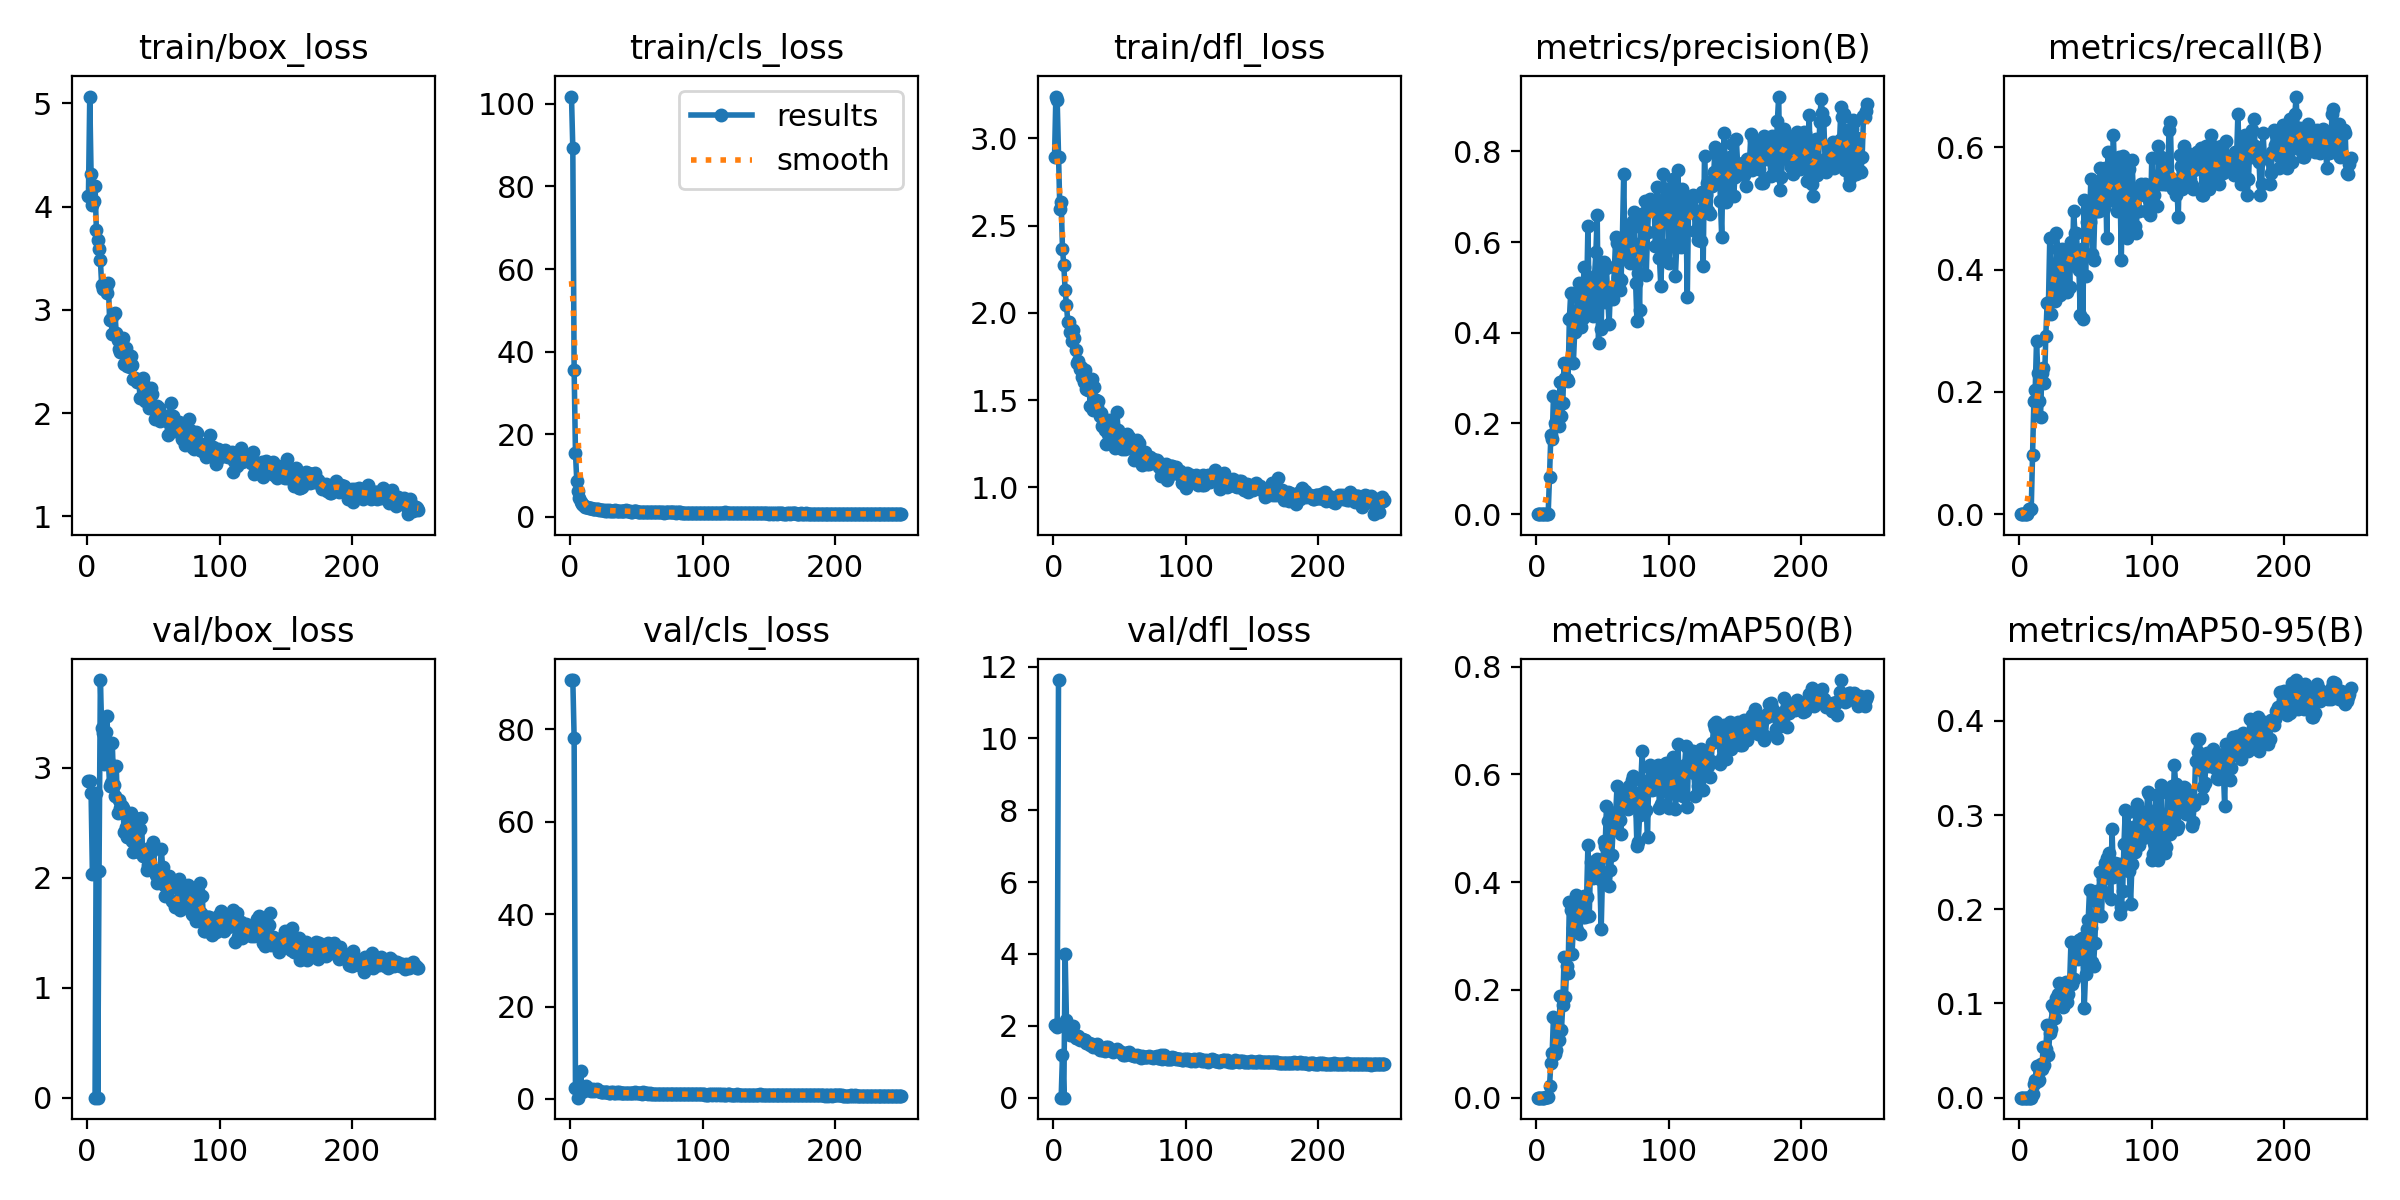

The data file committed next to this chart (first rows):
epoch, time, train/box_loss, train/cls_loss, train/dfl_loss, metrics/precision(B), metrics/recall(B), metrics/mAP50(B), metrics/mAP50-95(B), val/box_loss, val/cls_loss, val/dfl_loss, lr/pg0, lr/pg1, lr/pg2
1, 5.936, 4.105, 101.8, 2.894, 0, 0, 0, 0, 2.882, 90.61, 2.028, 0.0004, 0.0004, 0.0004
2, 9.575, 5.067, 89.26, 3.24, 0, 0, 0, 0, 2.874, 90.7, 2.024, 0.0008168, 0.0008168, 0.0008168
3, 13.19, 4.312, 35.51, 3.219, 0, 0, 0, 0, 2.765, 78.21, 1.963, 0.00123, 0.00123, 0.00123
4, 16.26, 4.011, 15.49, 2.895, 0, 0, 0, 0, 2.029, 2.416, 11.62, 0.00164, 0.00164, 0.00164
5, 19.27, 4.055, 8.714, 2.596, 0, 0, 0, 0, nan, nan, nan, 0.001968, 0.001968, 0.001968
6, 22.28, 4.197, 6.255, 2.636, 0, 0, 0, 0, 0, 0.2598, 0, 0.00196, 0.00196, 0.00196
7, 25.21, 3.769, 4.576, 2.366, 0.00118, 0.00885, 0.001, 0.0001, 2.771, 2.371, 1.201, 0.001952, 0.001952, 0.001952
8, 28.2, 3.673, 3.528, 2.273, 0.00118, 0.00885, 0.001, 0.0001, 0, 5.961, 0, 0.001945, 0.001945, 0.001945
9, 31.25, 3.587, 3.05, 2.13, 0.00118, 0.00885, 0.001, 0.0001, 2.06, 1.471, 3.992, 0.001937, 0.001937, 0.001937
10, 34.34, 3.483, 2.785, 2.047, 0.08268, 0.09735, 0.02167, 0.00353, 3.795, 2.536, 2.151, 0.001929, 0.001929, 0.001929
11, 37.42, 3.238, 2.481, 1.948, 0.1736, 0.1858, 0.06353, 0.01453, 3.361, 1.964, 1.946, 0.001921, 0.001921, 0.001921
12, 40.5, 3.204, 2.319, 1.949, 0.1656, 0.2035, 0.0828, 0.01906, 3.31, 2.747, 1.801, 0.001913, 0.001913, 0.001913
13, 43.49, 3.25, 2.284, 1.888, 0.2604, 0.2832, 0.1504, 0.03411, 3.03, 1.949, 1.738, 0.001905, 0.001905, 0.001905
14, 46.51, 3.214, 2.246, 1.839, 0.201, 0.2301, 0.08037, 0.01742, 3.326, 2.076, 1.802, 0.001897, 0.001897, 0.001897
15, 49, 3.165, 2.145, 1.904, 0.1956, 0.1858, 0.08781, 0.01829, 3.468, 2.033, 2, 0.001889, 0.001889, 0.001889
16, 51.52, 3.257, 2.126, 1.853, 0.2081, 0.1593, 0.1046, 0.03555, 3.069, 1.773, 1.767, 0.001881, 0.001881, 0.001881
17, 54.07, 2.898, 1.919, 1.785, 0.1955, 0.2301, 0.1068, 0.03077, 2.836, 2.201, 1.671, 0.001873, 0.001873, 0.001873
18, 56.53, 2.913, 1.815, 1.715, 0.2916, 0.2389, 0.1882, 0.05352, 2.863, 1.746, 1.662, 0.001865, 0.001865, 0.001865
19, 59.56, 2.762, 1.854, 1.723, 0.2157, 0.2142, 0.1255, 0.03469, 3.221, 1.819, 1.706, 0.001857, 0.001857, 0.001857
20, 62.13, 2.961, 1.948, 1.68, 0.2442, 0.292, 0.1713, 0.05214, 2.843, 2.058, 1.616, 0.00185, 0.00185, 0.00185
21, 64.68, 2.972, 1.807, 1.69, 0.3339, 0.3451, 0.2608, 0.07715, 2.744, 1.734, 1.642, 0.001842, 0.001842, 0.001842
22, 67.72, 2.772, 1.758, 1.63, 0.2993, 0.3451, 0.1873, 0.04539, 3.015, 1.645, 1.627, 0.001834, 0.001834, 0.001834
23, 70.21, 2.71, 1.735, 1.605, 0.2988, 0.4513, 0.2442, 0.06874, 2.589, 1.57, 1.607, 0.001826, 0.001826, 0.001826
24, 72.75, 2.62, 1.758, 1.672, 0.2944, 0.3274, 0.2306, 0.07247, 2.709, 1.492, 1.592, 0.001818, 0.001818, 0.001818
25, 75.23, 2.591, 1.552, 1.562, 0.4311, 0.354, 0.3632, 0.09862, 2.632, 1.405, 1.512, 0.00181, 0.00181, 0.00181
26, 78.19, 2.71, 1.543, 1.557, 0.4869, 0.4031, 0.3484, 0.09475, 2.647, 1.437, 1.529, 0.001802, 0.001802, 0.001802
27, 80.92, 2.73, 1.643, 1.577, 0.4361, 0.349, 0.2675, 0.08456, 2.634, 1.579, 1.514, 0.001794, 0.001794, 0.001794
28, 84.03, 2.477, 1.516, 1.466, 0.334, 0.4602, 0.3158, 0.1054, 2.417, 1.409, 1.474, 0.001786, 0.001786, 0.001786
29, 87.52, 2.629, 1.58, 1.622, 0.4012, 0.4329, 0.3414, 0.1105, 2.459, 1.366, 1.494, 0.001778, 0.001778, 0.001778
30, 91.01, 2.457, 1.458, 1.443, 0.4163, 0.4159, 0.377, 0.1222, 2.37, 1.377, 1.4, 0.00177, 0.00177, 0.00177
31, 94.55, 2.537, 1.528, 1.576, 0.4795, 0.3587, 0.3105, 0.1035, 2.433, 1.431, 1.432, 0.001762, 0.001762, 0.001762
32, 97.54, 2.448, 1.507, 1.499, 0.5107, 0.4336, 0.3679, 0.1036, 2.506, 1.427, 1.431, 0.001754, 0.001754, 0.001754
33, 100.3, 2.549, 1.422, 1.458, 0.4425, 0.3717, 0.3033, 0.09627, 2.589, 1.374, 1.486, 0.001747, 0.001747, 0.001747
34, 102.9, 2.461, 1.566, 1.496, 0.4125, 0.3894, 0.3655, 0.1138, 2.335, 1.362, 1.37, 0.001739, 0.001739, 0.001739
35, 105.5, 2.335, 1.435, 1.41, 0.432, 0.4248, 0.3355, 0.1223, 2.229, 1.391, 1.319, 0.001731, 0.001731, 0.001731
36, 108.2, 2.341, 1.49, 1.424, 0.5446, 0.3628, 0.3748, 0.1014, 2.539, 1.359, 1.383, 0.001723, 0.001723, 0.001723
37, 110.8, 2.321, 1.393, 1.354, 0.4434, 0.4336, 0.3353, 0.1101, 2.334, 1.391, 1.331, 0.001715, 0.001715, 0.001715
38, 113.4, 2.299, 1.483, 1.374, 0.4803, 0.3717, 0.3718, 0.1221, 2.306, 1.375, 1.353, 0.001707, 0.001707, 0.001707
39, 116.4, 2.321, 1.392, 1.33, 0.6345, 0.4455, 0.4693, 0.1653, 2.234, 1.241, 1.312, 0.001699, 0.001699, 0.001699
40, 120, 2.142, 1.359, 1.248, 0.4502, 0.4071, 0.3377, 0.1204, 2.439, 1.315, 1.4, 0.001691, 0.001691, 0.001691
41, 124.1, 2.308, 1.325, 1.306, 0.5171, 0.4956, 0.4377, 0.1259, 2.545, 1.356, 1.399, 0.001683, 0.001683, 0.001683
42, 131.6, 2.34, 1.567, 1.386, 0.4782, 0.4602, 0.4149, 0.1602, 2.192, 1.347, 1.321, 0.001675, 0.001675, 0.001675
43, 136.8, 2.272, 1.374, 1.378, 0.4368, 0.4602, 0.4081, 0.1541, 2.245, 1.309, 1.319, 0.001667, 0.001667, 0.001667
44, 144.8, 2.115, 1.323, 1.28, 0.5259, 0.4248, 0.4134, 0.1467, 2.193, 1.253, 1.305, 0.001659, 0.001659, 0.001659
45, 150.1, 2.186, 1.324, 1.339, 0.5771, 0.3985, 0.4389, 0.1674, 2.068, 1.22, 1.284, 0.001652, 0.001652, 0.001652
46, 158.8, 2.128, 1.296, 1.325, 0.6597, 0.326, 0.4426, 0.1677, 2.112, 1.208, 1.296, 0.001644, 0.001644, 0.001644
47, 163.5, 2.051, 1.299, 1.228, 0.3771, 0.4336, 0.4416, 0.1692, 2.266, 1.267, 1.339, 0.001636, 0.001636, 0.001636
48, 171.8, 2.245, 1.473, 1.431, 0.5458, 0.3186, 0.4063, 0.1523, 2.234, 1.38, 1.361, 0.001628, 0.001628, 0.001628
49, 175.4, 2.185, 1.359, 1.33, 0.4079, 0.5133, 0.3123, 0.09495, 2.254, 1.569, 1.29, 0.00162, 0.00162, 0.00162
50, 181.2, 2.056, 1.327, 1.245, 0.5505, 0.3902, 0.4156, 0.1317, 2.328, 1.276, 1.312, 0.001612, 0.001612, 0.001612
51, 184.1, 1.94, 1.24, 1.237, 0.5558, 0.4779, 0.4768, 0.1791, 2.068, 1.3, 1.26, 0.001604, 0.001604, 0.001604
52, 191.8, 2.008, 1.208, 1.219, 0.4685, 0.5044, 0.4664, 0.1887, 2.024, 1.245, 1.249, 0.001596, 0.001596, 0.001596
53, 195.3, 2.064, 1.251, 1.267, 0.5418, 0.4779, 0.5406, 0.2207, 1.955, 1.192, 1.2, 0.001588, 0.001588, 0.001588
54, 201.4, 2.047, 1.257, 1.222, 0.4726, 0.5487, 0.5131, 0.1797, 2.028, 1.123, 1.201, 0.00158, 0.00158, 0.00158
55, 204.9, 1.919, 1.185, 1.244, 0.4193, 0.4248, 0.3921, 0.1444, 2.067, 1.395, 1.247, 0.001572, 0.001572, 0.001572
56, 212.7, 1.995, 1.273, 1.306, 0.4993, 0.4159, 0.423, 0.1399, 2.256, 1.233, 1.253, 0.001564, 0.001564, 0.001564
57, 218.1, 1.95, 1.223, 1.291, 0.491, 0.4952, 0.4502, 0.1641, 2.093, 1.193, 1.261, 0.001556, 0.001556, 0.001556
58, 224.5, 1.96, 1.22, 1.227, 0.4746, 0.5355, 0.4985, 0.2092, 1.93, 1.173, 1.215, 0.001549, 0.001549, 0.001549
59, 228.9, 1.934, 1.206, 1.228, 0.5452, 0.4956, 0.5215, 0.2196, 1.833, 1.144, 1.175, 0.001541, 0.001541, 0.001541
60, 232.7, 1.92, 1.208, 1.232, 0.6117, 0.4956, 0.5299, 0.2192, 1.914, 1.164, 1.197, 0.001533, 0.001533, 0.001533
... 190 more rows
